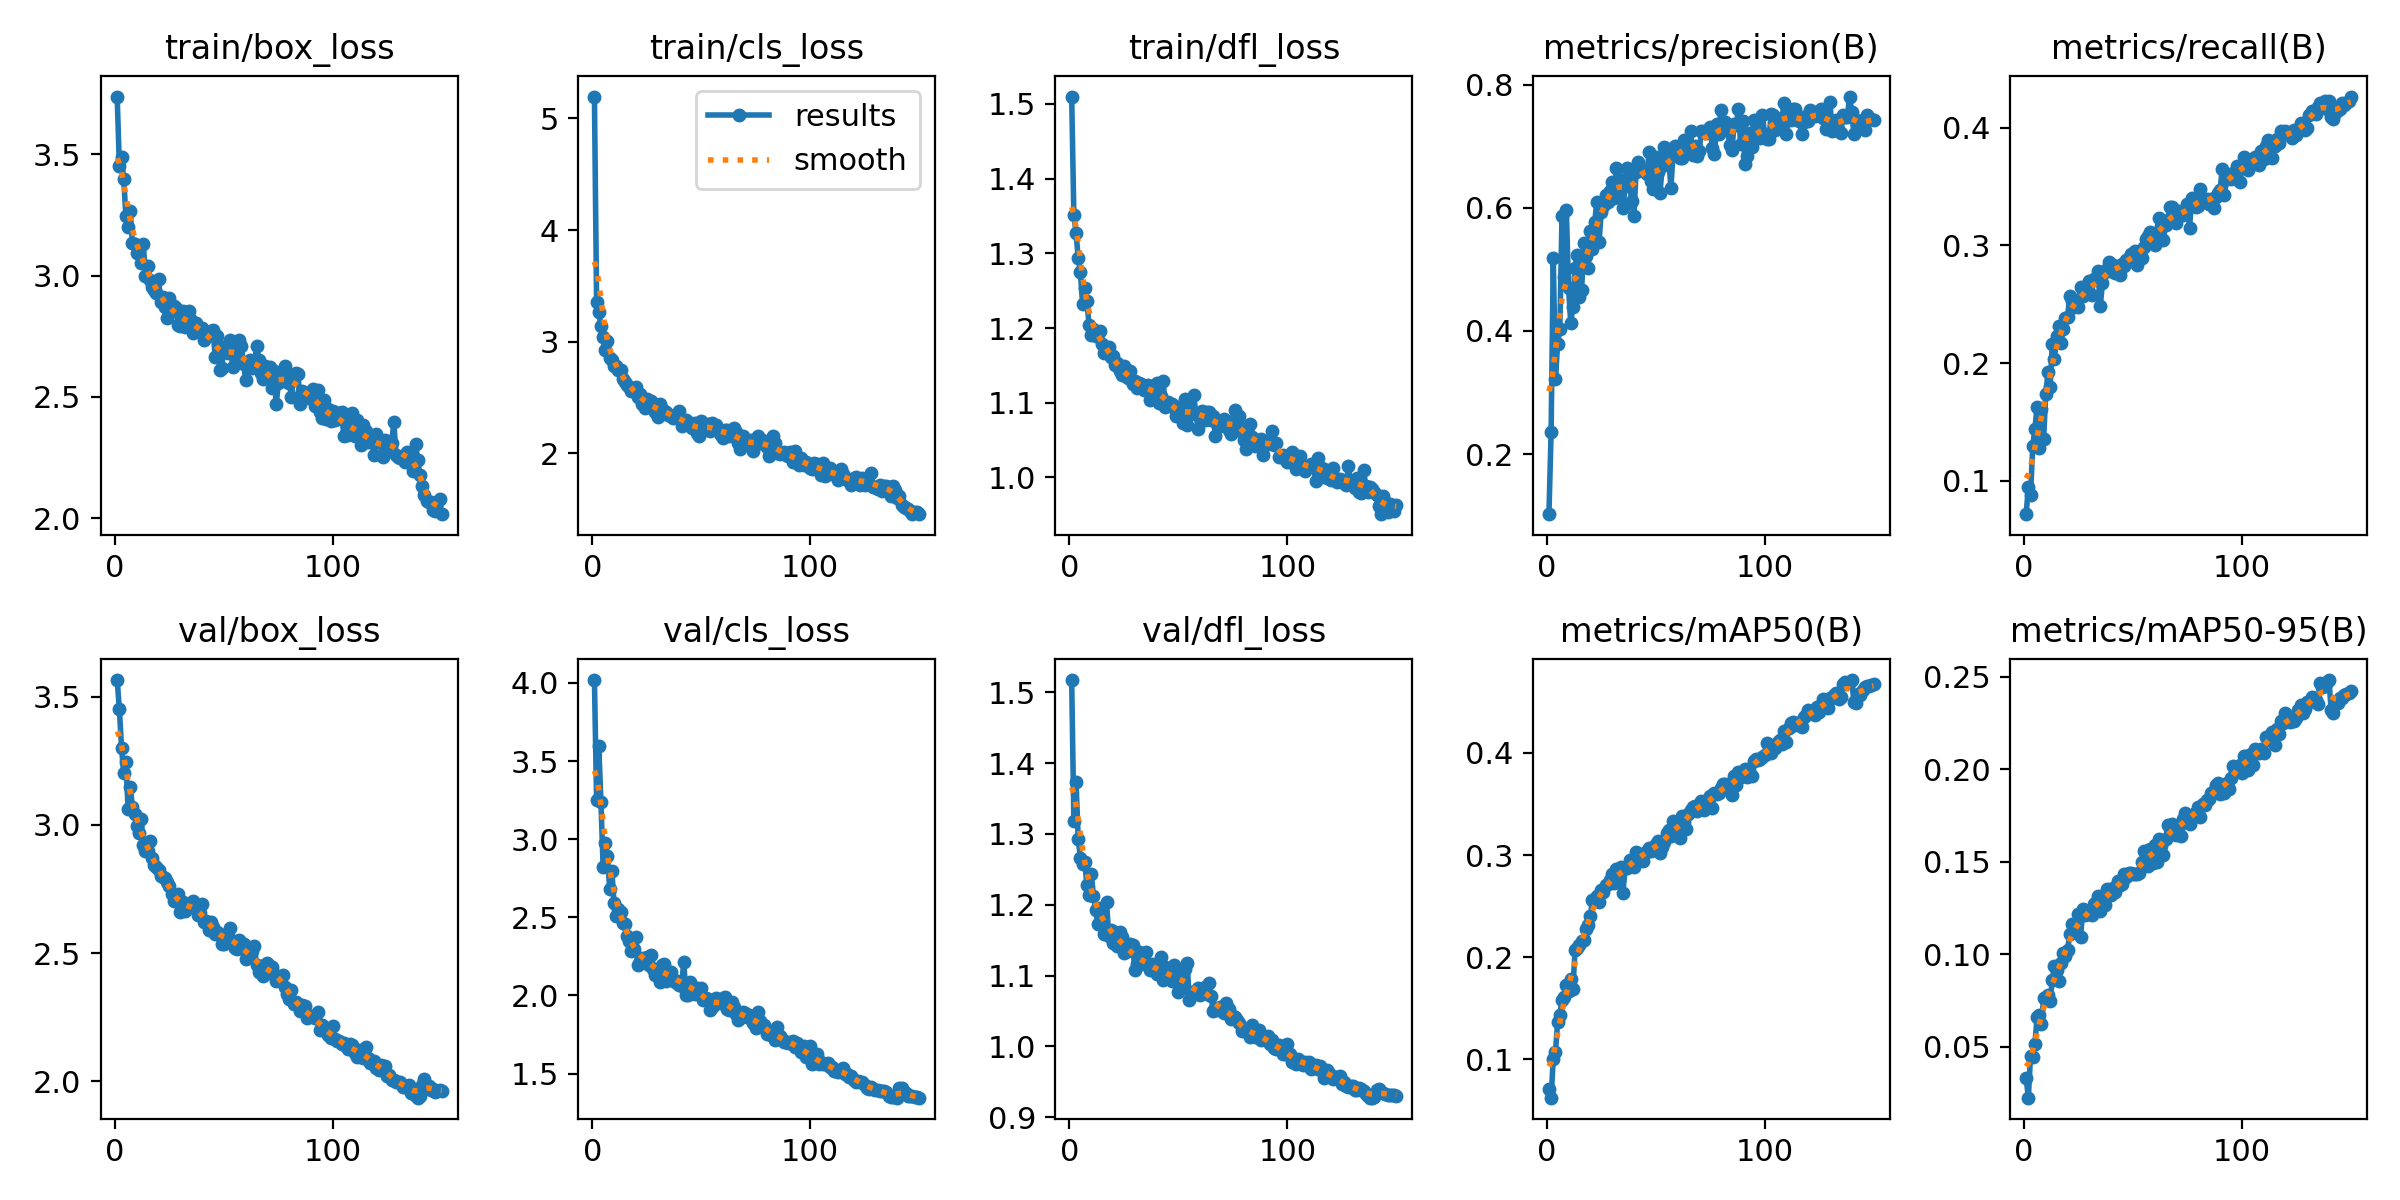

The file beside this chart, header and first rows:
epoch, time, train/box_loss, train/cls_loss, train/dfl_loss, metrics/precision(B), metrics/recall(B), metrics/mAP50(B), metrics/mAP50-95(B), val/box_loss, val/cls_loss, val/dfl_loss, lr/pg0, lr/pg1, lr/pg2
1, 55.34, 3.737, 5.197, 1.51, 0.1024, 0.07148, 0.07064, 0.03297, 3.565, 4.018, 1.517, 0.0003289, 0.0003289, 0.06743
2, 107.9, 3.452, 3.355, 1.352, 0.2353, 0.09468, 0.06254, 0.02244, 3.453, 3.248, 1.319, 0.0006579, 0.0006579, 0.03443
3, 160.2, 3.487, 3.268, 1.327, 0.5182, 0.08751, 0.1008, 0.04518, 3.302, 3.594, 1.374, 0.0009825, 0.0009825, 0.001421
4, 212.5, 3.399, 3.137, 1.294, 0.3223, 0.1293, 0.1076, 0.04431, 3.201, 3.235, 1.293, 0.0009802, 0.0009802, 0.0009802
5, 267.1, 3.244, 3.043, 1.275, 0.3793, 0.1441, 0.1363, 0.05143, 3.244, 2.822, 1.266, 0.0009736, 0.0009736, 0.0009736
6, 319.1, 3.201, 2.929, 1.232, 0.4025, 0.1627, 0.1437, 0.06594, 3.063, 2.974, 1.258, 0.000967, 0.000967, 0.000967
7, 372.5, 3.266, 3.006, 1.253, 0.5868, 0.1274, 0.1581, 0.06713, 3.149, 2.894, 1.26, 0.0009604, 0.0009604, 0.0009604
8, 422.7, 3.132, 2.854, 1.236, 0.4869, 0.1612, 0.1612, 0.06251, 3.071, 2.684, 1.228, 0.0009538, 0.0009538, 0.0009538
9, 473.6, 3.128, 2.838, 1.204, 0.5956, 0.1354, 0.1731, 0.07636, 3.041, 2.8, 1.214, 0.0009472, 0.0009472, 0.0009472
10, 526.4, 3.091, 2.782, 1.19, 0.4699, 0.1734, 0.1673, 0.07691, 2.994, 2.592, 1.244, 0.0009406, 0.0009406, 0.0009406
11, 577, 3.117, 2.784, 1.198, 0.4132, 0.192, 0.179, 0.07781, 2.967, 2.507, 1.213, 0.000934, 0.000934, 0.000934
12, 629.9, 3.054, 2.747, 1.19, 0.4395, 0.1799, 0.1693, 0.07481, 3.023, 2.555, 1.192, 0.0009274, 0.0009274, 0.0009274
13, 680.7, 3.129, 2.747, 1.192, 0.5028, 0.2163, 0.2072, 0.08607, 2.921, 2.531, 1.173, 0.0009208, 0.0009208, 0.0009208
14, 733.9, 2.997, 2.665, 1.196, 0.5233, 0.2038, 0.2089, 0.09354, 2.897, 2.467, 1.196, 0.0009142, 0.0009142, 0.0009142
15, 784.9, 3.038, 2.638, 1.179, 0.4554, 0.2232, 0.212, 0.09126, 2.897, 2.456, 1.171, 0.0009076, 0.0009076, 0.0009076
16, 837.8, 2.982, 2.614, 1.167, 0.4658, 0.2312, 0.2162, 0.08532, 2.937, 2.378, 1.158, 0.000901, 0.000901, 0.000901
17, 890, 2.953, 2.59, 1.171, 0.542, 0.2167, 0.2173, 0.09532, 2.871, 2.349, 1.204, 0.0008944, 0.0008944, 0.0008944
18, 946.3, 2.941, 2.558, 1.174, 0.5222, 0.2293, 0.2278, 0.1005, 2.846, 2.287, 1.156, 0.0008878, 0.0008878, 0.0008878
19, 999.7, 2.926, 2.561, 1.161, 0.5025, 0.238, 0.2312, 0.09931, 2.836, 2.295, 1.165, 0.0008812, 0.0008812, 0.0008812
20, 1055, 2.985, 2.594, 1.163, 0.5624, 0.2392, 0.2402, 0.1022, 2.823, 2.376, 1.146, 0.0008746, 0.0008746, 0.0008746
21, 1108, 2.893, 2.501, 1.151, 0.5334, 0.2569, 0.2561, 0.1111, 2.799, 2.197, 1.161, 0.000868, 0.000868, 0.000868
22, 1163, 2.91, 2.533, 1.153, 0.5768, 0.2529, 0.2551, 0.1164, 2.797, 2.22, 1.142, 0.0008614, 0.0008614, 0.0008614
23, 1217, 2.869, 2.44, 1.143, 0.6097, 0.2475, 0.2604, 0.1141, 2.794, 2.243, 1.161, 0.0008548, 0.0008548, 0.0008548
24, 1270, 2.824, 2.403, 1.138, 0.5443, 0.2487, 0.2536, 0.1145, 2.777, 2.226, 1.154, 0.0008482, 0.0008482, 0.0008482
25, 1323, 2.909, 2.483, 1.149, 0.5924, 0.2479, 0.2655, 0.1215, 2.76, 2.245, 1.131, 0.0008416, 0.0008416, 0.0008416
26, 1374, 2.854, 2.453, 1.136, 0.6029, 0.265, 0.2635, 0.1095, 2.729, 2.198, 1.137, 0.000835, 0.000835, 0.000835
27, 1426, 2.875, 2.471, 1.134, 0.6214, 0.257, 0.2704, 0.1247, 2.704, 2.261, 1.135, 0.0008284, 0.0008284, 0.0008284
28, 1479, 2.865, 2.409, 1.142, 0.6091, 0.2593, 0.2717, 0.1214, 2.719, 2.17, 1.145, 0.0008218, 0.0008218, 0.0008218
29, 1532, 2.794, 2.371, 1.125, 0.6267, 0.2624, 0.2751, 0.1219, 2.732, 2.131, 1.144, 0.0008152, 0.0008152, 0.0008152
30, 1585, 2.793, 2.328, 1.129, 0.6426, 0.27, 0.2812, 0.1229, 2.66, 2.163, 1.108, 0.0008086, 0.0008086, 0.0008086
31, 1637, 2.852, 2.441, 1.12, 0.6155, 0.2578, 0.2731, 0.1211, 2.7, 2.085, 1.116, 0.000802, 0.000802, 0.000802
32, 1692, 2.789, 2.399, 1.126, 0.6639, 0.2719, 0.2864, 0.1274, 2.664, 2.197, 1.133, 0.0007954, 0.0007954, 0.0007954
33, 1744, 2.823, 2.378, 1.125, 0.6472, 0.2727, 0.2847, 0.128, 2.678, 2.204, 1.117, 0.0007888, 0.0007888, 0.0007888
34, 1800, 2.854, 2.373, 1.117, 0.6298, 0.2779, 0.2885, 0.1315, 2.68, 2.093, 1.121, 0.0007822, 0.0007822, 0.0007822
35, 1856, 2.815, 2.343, 1.123, 0.5998, 0.2483, 0.2633, 0.1235, 2.694, 2.144, 1.134, 0.0007756, 0.0007756, 0.0007756
36, 1908, 2.765, 2.334, 1.123, 0.6353, 0.2677, 0.2875, 0.1306, 2.702, 2.151, 1.115, 0.000769, 0.000769, 0.000769
37, 1962, 2.806, 2.316, 1.104, 0.6641, 0.2772, 0.2876, 0.1268, 2.681, 2.098, 1.108, 0.0007624, 0.0007624, 0.0007624
38, 2015, 2.789, 2.343, 1.121, 0.6401, 0.2798, 0.2952, 0.1355, 2.648, 2.088, 1.116, 0.0007558, 0.0007558, 0.0007558
39, 2069, 2.769, 2.323, 1.115, 0.6113, 0.2858, 0.2957, 0.132, 2.656, 2.092, 1.11, 0.0007492, 0.0007492, 0.0007492
40, 2121, 2.783, 2.376, 1.126, 0.5871, 0.2783, 0.2882, 0.1321, 2.692, 2.067, 1.102, 0.0007426, 0.0007426, 0.0007426
41, 2175, 2.734, 2.242, 1.099, 0.6579, 0.2833, 0.3028, 0.1361, 2.622, 2.06, 1.104, 0.000736, 0.000736, 0.000736
42, 2227, 2.753, 2.271, 1.109, 0.6738, 0.2768, 0.2954, 0.1338, 2.624, 2.215, 1.126, 0.0007294, 0.0007294, 0.0007294
43, 2280, 2.756, 2.3, 1.129, 0.662, 0.2791, 0.2986, 0.1394, 2.591, 2.005, 1.094, 0.0007228, 0.0007228, 0.0007228
44, 2332, 2.771, 2.279, 1.094, 0.6591, 0.2749, 0.2945, 0.1377, 2.622, 2.001, 1.112, 0.0007162, 0.0007162, 0.0007162
45, 2386, 2.775, 2.269, 1.101, 0.66, 0.284, 0.3024, 0.1383, 2.603, 2.089, 1.1, 0.0007096, 0.0007096, 0.0007096
46, 2438, 2.665, 2.223, 1.098, 0.6552, 0.2829, 0.3042, 0.1433, 2.576, 2.05, 1.097, 0.000703, 0.000703, 0.000703
47, 2492, 2.752, 2.273, 1.098, 0.6908, 0.2879, 0.3069, 0.1415, 2.583, 2.007, 1.092, 0.0006964, 0.0006964, 0.0006964
48, 2545, 2.611, 2.18, 1.093, 0.6432, 0.2897, 0.3044, 0.1442, 2.575, 2.05, 1.115, 0.0006898, 0.0006898, 0.0006898
49, 2598, 2.621, 2.15, 1.082, 0.6299, 0.2924, 0.3067, 0.144, 2.535, 2.025, 1.1, 0.0006832, 0.0006832, 0.0006832
50, 2651, 2.704, 2.289, 1.094, 0.682, 0.2924, 0.3107, 0.1432, 2.535, 2.046, 1.077, 0.0006766, 0.0006766, 0.0006766
51, 2704, 2.703, 2.246, 1.088, 0.6578, 0.2954, 0.3143, 0.1433, 2.572, 1.97, 1.094, 0.00067, 0.00067, 0.00067
52, 2756, 2.68, 2.214, 1.073, 0.6244, 0.2832, 0.3017, 0.1432, 2.57, 1.984, 1.086, 0.0006634, 0.0006634, 0.0006634
53, 2810, 2.732, 2.263, 1.105, 0.6677, 0.289, 0.3077, 0.1438, 2.598, 1.977, 1.11, 0.0006568, 0.0006568, 0.0006568
54, 2861, 2.622, 2.203, 1.07, 0.6984, 0.289, 0.3131, 0.1499, 2.544, 1.906, 1.118, 0.0006502, 0.0006502, 0.0006502
55, 2915, 2.717, 2.273, 1.093, 0.6818, 0.2989, 0.3216, 0.1561, 2.522, 1.924, 1.065, 0.0006436, 0.0006436, 0.0006436
56, 2966, 2.661, 2.216, 1.085, 0.6814, 0.3053, 0.3241, 0.156, 2.515, 1.938, 1.076, 0.000637, 0.000637, 0.000637
57, 3020, 2.734, 2.253, 1.11, 0.6317, 0.3084, 0.3187, 0.1479, 2.55, 1.983, 1.077, 0.0006304, 0.0006304, 0.0006304
58, 3071, 2.708, 2.189, 1.086, 0.6904, 0.3114, 0.3337, 0.1568, 2.518, 1.962, 1.075, 0.0006238, 0.0006238, 0.0006238
59, 3123, 2.638, 2.161, 1.064, 0.7004, 0.3091, 0.3241, 0.1494, 2.535, 1.949, 1.083, 0.0006172, 0.0006172, 0.0006172
60, 3175, 2.571, 2.133, 1.082, 0.6963, 0.3004, 0.3281, 0.1589, 2.477, 1.984, 1.072, 0.0006106, 0.0006106, 0.0006106
... 90 more rows
